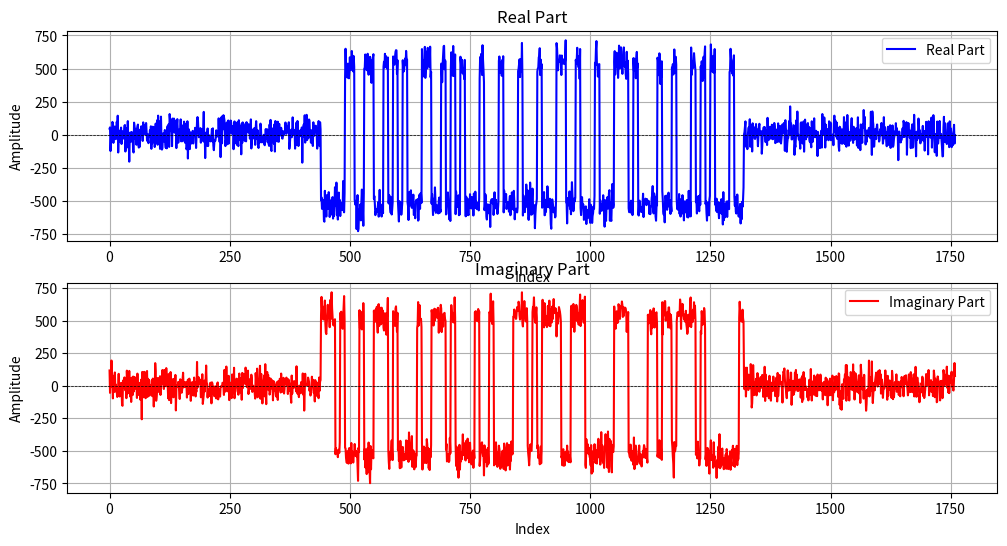
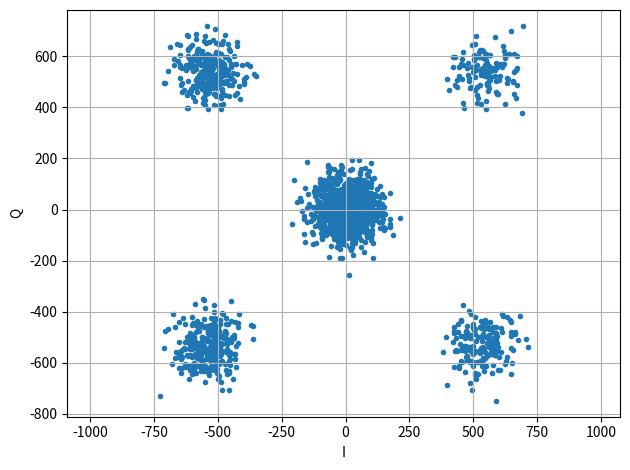

Source code (Python) for these figures, in order:
import random
import numpy as np
import matplotlib.pyplot as plt
from scipy.signal import max_len_seq

def plot_cross_correlation(x_fixed, x_data):
    n_fixed = len(x_fixed)
    n_data = len(x_data)
    correlations = []

    for shift in range(n_data - n_fixed + 1):
        x_shifted = x_data[shift:shift + n_fixed]
        correlation = np.dot(x_fixed, x_shifted)
        correlations.append(correlation)

    plt.figure(figsize=(10, 5))
    plt.plot(range(n_data - n_fixed + 1), correlations, marker='o')
    plt.title('Корреляция фиксированной последовательности с данными')
    plt.xlabel('Сдвиг')
    plt.ylabel('Корреляция')
    plt.grid()
    plt.show()

def plot_autocorrelation(data):
    n = len(data)
    mean = np.mean(data)
    var = np.var(data)
    
    autocorr = np.correlate(data - mean, data - mean, mode='full')[-n:]
    autocorr /= (var * np.arange(n, 0, -1))

    plt.figure(figsize=(10, 5))
    plt.plot(autocorr)
    plt.title('Автокорреляция')
    plt.xlabel('Сдвиг')
    plt.ylabel('Автокорреляция')
    plt.grid()
    plt.show()

def autocorrelation_and_plot(seq):
    n = len(seq)
    result = np.zeros(n)

    for lag in range(n):
        sum = 0
        for i in range(n - lag):
            sum += 1 if seq[i] == seq[i + lag] else -1
        result[lag] = sum / (n - lag)

    lags = np.arange(len(result))
    plt.stem(lags, result)
    plt.title('Автокорреляция')
    plt.xlabel('Лаг')
    plt.ylabel('Значение автокорреляции')
    plt.grid()
    plt.show()

def plot_signal(real_part, imag_part):
    time_indices = range(len(real_part))

    plt.figure(figsize=(12, 6))

    plt.subplot(2, 1, 1)
    plt.plot(time_indices, real_part, color='blue', label='Real Part')
    plt.title('Real Part')
    plt.xlabel('Index')
    plt.ylabel('Amplitude')
    plt.grid(True)
    plt.axhline(0, color='black', linewidth=0.5, ls='--')
    plt.legend()

    plt.subplot(2, 1, 2)
    plt.plot(time_indices, imag_part, color='red', label='Imaginary Part')
    plt.title('Imaginary Part')
    plt.xlabel('Index')
    plt.ylabel('Amplitude')
    plt.grid(True)
    plt.axhline(0, color='black', linewidth=0.5, ls='--')
    plt.legend()

    plt.figure()
    plt.scatter(real_part, imag_part, s=9)
    plt.xlabel('I')
    plt.ylabel('Q')
    plt.grid()
    plt.axis('equal')

    plt.tight_layout()
    plt.show()

def text_to_bit_sequence(text):
    bit_sequence = []
    
    for char in text:
        ascii_value = ord(char)
        bits = format(ascii_value, '08b')
        bit_sequence.extend(int(bit) for bit in bits)
    
    bit_sequence_array = np.array(bit_sequence)
    return bit_sequence_array, len(bit_sequence_array)

def bits_to_qpsk(bits):
    bits = bits.reshape((-1, 2))
    mapping = {
        (0, 0): -1 + -1j,
        (0, 1): -1 + 1j,
        (1, 0): 1 - 1j,
        (1, 1): 1 + 1j,
    }
    return np.array([mapping[tuple(b)] for b in bits], dtype=complex)

def bits_to_bpsk(bits):
    return 2 * bits - 1

def oversampling(symbols, n):
    zeros = np.array([0 + 0j] * (n - 1), dtype=np.complex128)
    new_symbols = []
    
    for i, symbol in enumerate(symbols):
        new_symbols.append(symbol)
        if i < len(symbols) - 1: 
            new_symbols.extend(zeros)
    
    return np.array(new_symbols, dtype=np.complex128)

def convolve_with_one(symbols, n):
    filter_ones = np.ones(n)
    result = np.convolve(symbols, filter_ones, mode='full')
    return result

def barker_sequence():
    return np.array([1, 1, 1, 1, 1, 0, 0, 1, 1, 0, 1, 0, 1], dtype=np.int8)

def bits_to_bpsk_complex(bits):
    return np.array((2 * bits - 1) + 0j)

def generate_gold_sequence(length=31):
    seq1, _ = max_len_seq(5)
    seq2 = np.roll(seq1, 3)
    gold_sequence = np.bitwise_xor(seq1, seq2[:length])
    return gold_sequence.astype(np.int8)

def generate_m_sequence(order=5):
    seq, _ = max_len_seq(order)
    return seq.astype(np.int8)

def create_packet(payload_bits, sync_word=None, header_length=0):
    if sync_word is None:
        sync_word = barker_sequence()
    packet = np.concatenate((sync_word, payload_bits))
    return packet, sync_word

def сhannel_simulation(signal, noise_level, amplitude_variation, phase_variation):
    noise_length = len(signal) * 2
    white_noise_real = np.random.normal(0.0, noise_level, noise_length)
    white_noise_imag = np.random.normal(0.0, noise_level, noise_length)

    white_noise_real *= (noise_level)
    white_noise_imag *= (noise_level)

    mid_index = len(white_noise_real) // 2
    start_index = mid_index - len(signal) // 2
    white_signal = np.zeros(noise_length, dtype=np.complex128)

    white_signal.real = white_noise_real
    white_signal.imag = white_noise_imag

    white_signal[start_index:start_index + len(signal)].real += signal.real
    white_signal[start_index:start_index + len(signal)].imag += signal.imag

    amplitude_factor = np.random.uniform(1 - amplitude_variation, 1 + amplitude_variation)
    white_signal *= amplitude_factor

    phase_shift = np.random.uniform(-phase_variation, phase_variation)
    white_signal *= np.exp(1j * phase_shift)

    return white_signal

N = 10
text = "This is a text ? Yes !"
bit_sequence, num_bits = text_to_bit_sequence(text)
print(bit_sequence)

packet = bit_sequence
if len(bit_sequence) % 2 != 0:
    packet = np.append(bit_sequence, 0)
    num_bits += 1

print(f"data len: {len(packet)/2}" )
qpsk_symbols = bits_to_qpsk(packet)
np.trim_zeros(qpsk_symbols)
sync = bits_to_bpsk_complex(barker_sequence())
combined_signal = qpsk_symbols
print(f"with sequence len: {len(combined_signal)}")
print(combined_signal)
combined_signal_app = oversampling(combined_signal, N)
combined_symbols_convolve = convolve_with_one(combined_signal_app, N)
combined_symbols_convolve = сhannel_simulation(combined_symbols_convolve, 0.35, 0.5, 0)

real_part = (combined_symbols_convolve.real * 1024)
imag_part = (combined_symbols_convolve.imag * 1024)

combined = np.empty(real_part.size + imag_part.size, dtype=np.int16)
combined[0::2] = real_part
combined[1::2] = imag_part

with open('qpsk_signal.bin', 'wb') as f:
    combined.tofile(f)

with open('qpsk_signal.txt', 'w') as f:
    for i in range(0, combined.size, 2):
        f.write(f"{combined[i]}, {combined[i + 1]}\n")
plot_signal(real_part, imag_part)
